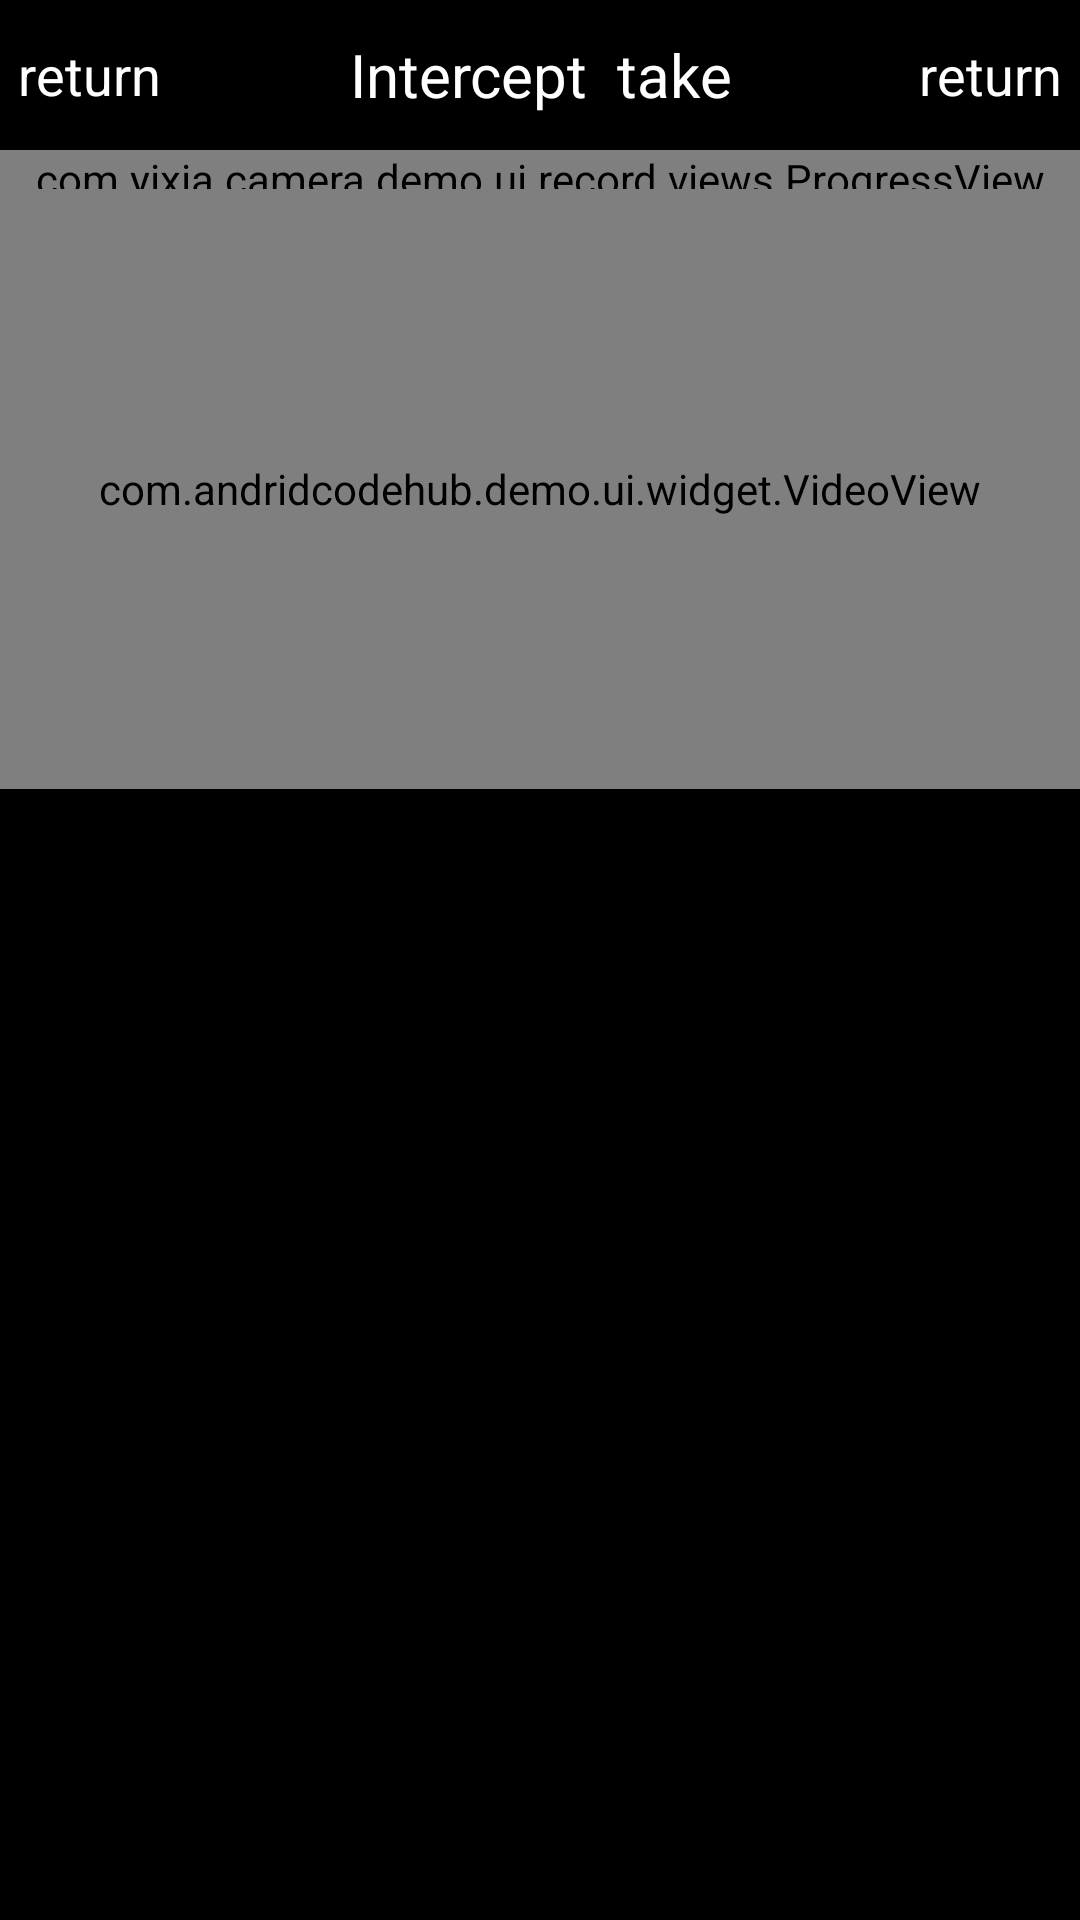

Here is an Android app screen rendered from its layout file. Give the layout XML and the strings, colors and styles it references.
<!-- AndroidManifest.xml: activity theme CameraTheme -->
<!-- res/layout/activity_import_video.xml -->
<?xml version="1.0" encoding="utf-8"?>
<LinearLayout xmlns:android="http://schemas.android.com/apk/res/android"
    android:layout_width="match_parent"
    android:layout_height="match_parent"
    android:orientation="vertical" >

    <LinearLayout
        android:layout_width="match_parent"
        android:layout_height="50dip"
        android:gravity="center_vertical"
        android:orientation="horizontal" >

        <TextView
            android:id="@+id/title_left"
            style="@style/TitleStyleRight"
            android:drawableLeft="@drawable/record_back"
            android:drawablePadding="5dip"
            android:text="@string/record_camera_back" />

        <TextView
            android:id="@+id/title_text"
            style="@style/TitleStyleCenter"
            android:text="@string/record_camera_import_video_title" >
        </TextView>

        <TextView
            android:id="@+id/title_right"
            style="@style/TitleStyleRight"
            android:text="@string/record_camera_back" >
        </TextView>
    </LinearLayout>

    <com.yixia.camera.demo.ui.record.views.ProgressView
        android:id="@+id/record_progress"
        android:layout_width="match_parent"
        android:layout_height="13dp" />

    <RelativeLayout
        android:id="@+id/record_layout"
        android:layout_width="match_parent"
        android:layout_height="200dip" >

        <com.andridcodehub.demo.ui.widget.VideoView
            android:id="@+id/record_preview"
            android:layout_width="match_parent"
            android:layout_height="match_parent" />

        <ImageView
            android:id="@+id/record_play"
            android:layout_width="match_parent"
            android:layout_height="wrap_content"
            android:layout_centerInParent="true"
            android:contentDescription="@string/imageview_content_description" />
    </RelativeLayout>

</LinearLayout>
<!-- resources referenced by this layout -->
<resources>
  <string name="imageview_content_description" />
  <string name="record_camera_back">return</string>
  <string name="record_camera_import_video_title">Intercept \ take</string>
  <style name="TitleStyleCenter">
          <item name="android:layout_width">0dip</item>
          <item name="android:layout_height">wrap_content</item>
          <item name="android:layout_marginLeft">4dp</item>
          <item name="android:layout_marginRight">4dp</item>
          <item name="android:layout_weight">1.0</item>
          <item name="android:gravity">center</item>
          <item name="android:shadowColor">@color/black</item>
          <item name="android:shadowDx">1.0</item>
          <item name="android:shadowDy">1.0</item>
          <item name="android:shadowRadius">1.0</item>
          <item name="android:singleLine">true</item>
          <item name="android:textColor">@color/white</item>
          <item name="android:textSize">20sp</item>
      </style>
  <style name="TitleStyleRight">
          <item name="android:layout_width">wrap_content</item>
          <item name="android:layout_height">50dip</item>
          <item name="android:paddingLeft">6dp</item>
          <item name="android:paddingRight">6dp</item>
          <item name="android:gravity">center_vertical</item>
          <item name="android:singleLine">true</item>
          <item name="android:textColor">@color/white</item>
          <item name="android:textSize">18.0sp</item>
          <item name="android:drawablePadding">11dip</item>
      </style>
  <style name="CameraTheme" parent="AppBaseTheme">
          <item name="android:windowNoTitle">true</item>
          <item name="android:windowBackground">@color/black</item>
      </style>
  <style name="AppBaseTheme" parent="android:Theme.Light">
          
          
      </style>
  <!-- not gathered from this repository: default colours our renderer supplied (Android Studio template values) -->
  <color name="black">#FF000000</color>
  <color name="white">#FFFFFFFF</color>
</resources>
